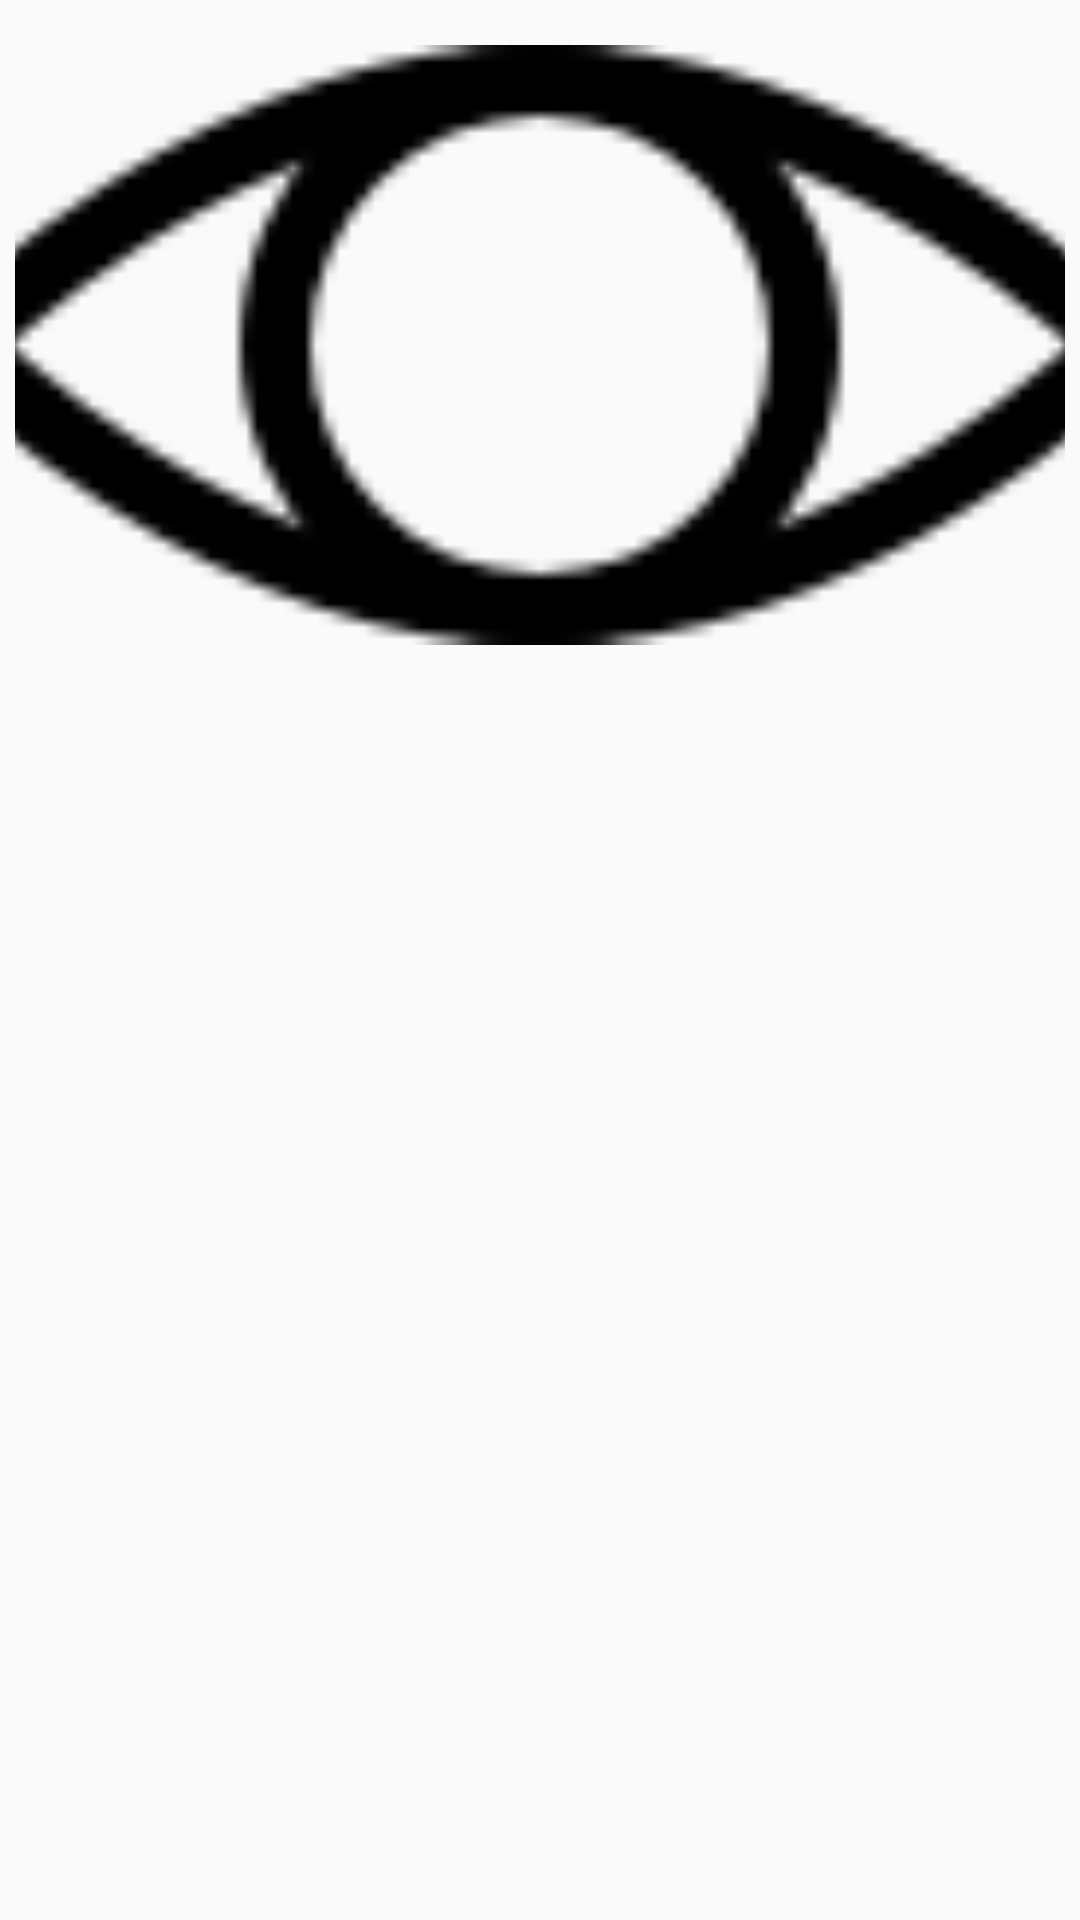

The Android layout XML behind this screen, and the referenced resources:
<!-- AndroidManifest.xml: application theme AppTheme.NoActionBar -->
<!-- res/layout/first_image_direction.xml -->
<?xml version="1.0" encoding="utf-8"?>
<RelativeLayout xmlns:android="http://schemas.android.com/apk/res/android"
                xmlns:app="http://schemas.android.com/apk/res-auto"
                android:layout_width="match_parent"
                android:layout_height="wrap_content">

    <ImageView
        android:id="@+id/first_image"
        android:layout_width="350dp"
        android:layout_height="200dp"
        app:srcCompat="@drawable/eye_icon"
        android:scaleType="centerCrop"
        android:layout_marginTop="15dp"
        android:layout_alignParentTop="true"
        android:layout_centerHorizontal="true"/>
</RelativeLayout>
<!-- resources referenced by this layout -->
<resources>
  <!-- drawable eye_icon: png bitmap (drawable, 1905 bytes) -->
  <style name="AppTheme.NoActionBar">
          <item name="windowActionBar">false</item>
          <item name="windowNoTitle">true</item>
          <item name="drawerArrowStyle">@style/DrawerArrowStyle</item>
  
          <item name="colorPrimary">@color/colorPrimary</item>
          <item name="colorPrimaryDark">@color/colorPrimaryDark</item>
          <item name="colorAccent">@color/colorAccent</item>
      <item name="android:textColor">#000000</item>
  
  
  
      </style>
  <style name="DrawerArrowStyle" parent="Widget.AppCompat.DrawerArrowToggle">
          <item name="spinBars">true</item>
          <item name="color">@android:color/black</item>
      </style>
  <color name="colorPrimary">#F5F5F5</color>
  <color name="colorPrimaryDark">#F5F5F5</color>
  <color name="colorAccent">#FF4081</color>
</resources>
